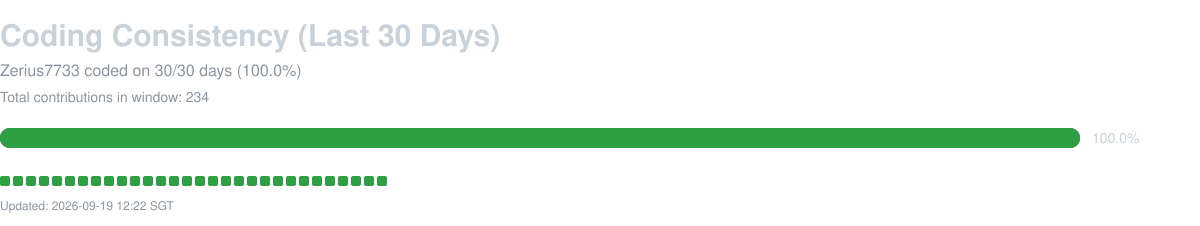

The data file committed next to this chart (first rows):
date, contribution_count
2026-08-21, 4
2026-08-22, 1
2026-08-23, 4
2026-08-24, 4
2026-08-25, 4
2026-08-26, 1
2026-08-27, 5
2026-08-28, 4
2026-08-29, 6
2026-08-30, 21
2026-08-31, 32
2026-09-01, 23
2026-09-02, 11
2026-09-03, 27
2026-09-04, 6
2026-09-05, 14
2026-09-06, 22
2026-09-07, 3
2026-09-08, 2
2026-09-09, 1
2026-09-10, 2
2026-09-11, 1
2026-09-12, 1
2026-09-13, 1
2026-09-14, 5
2026-09-15, 11
2026-09-16, 11
2026-09-17, 4
2026-09-18, 2
2026-09-19, 1
